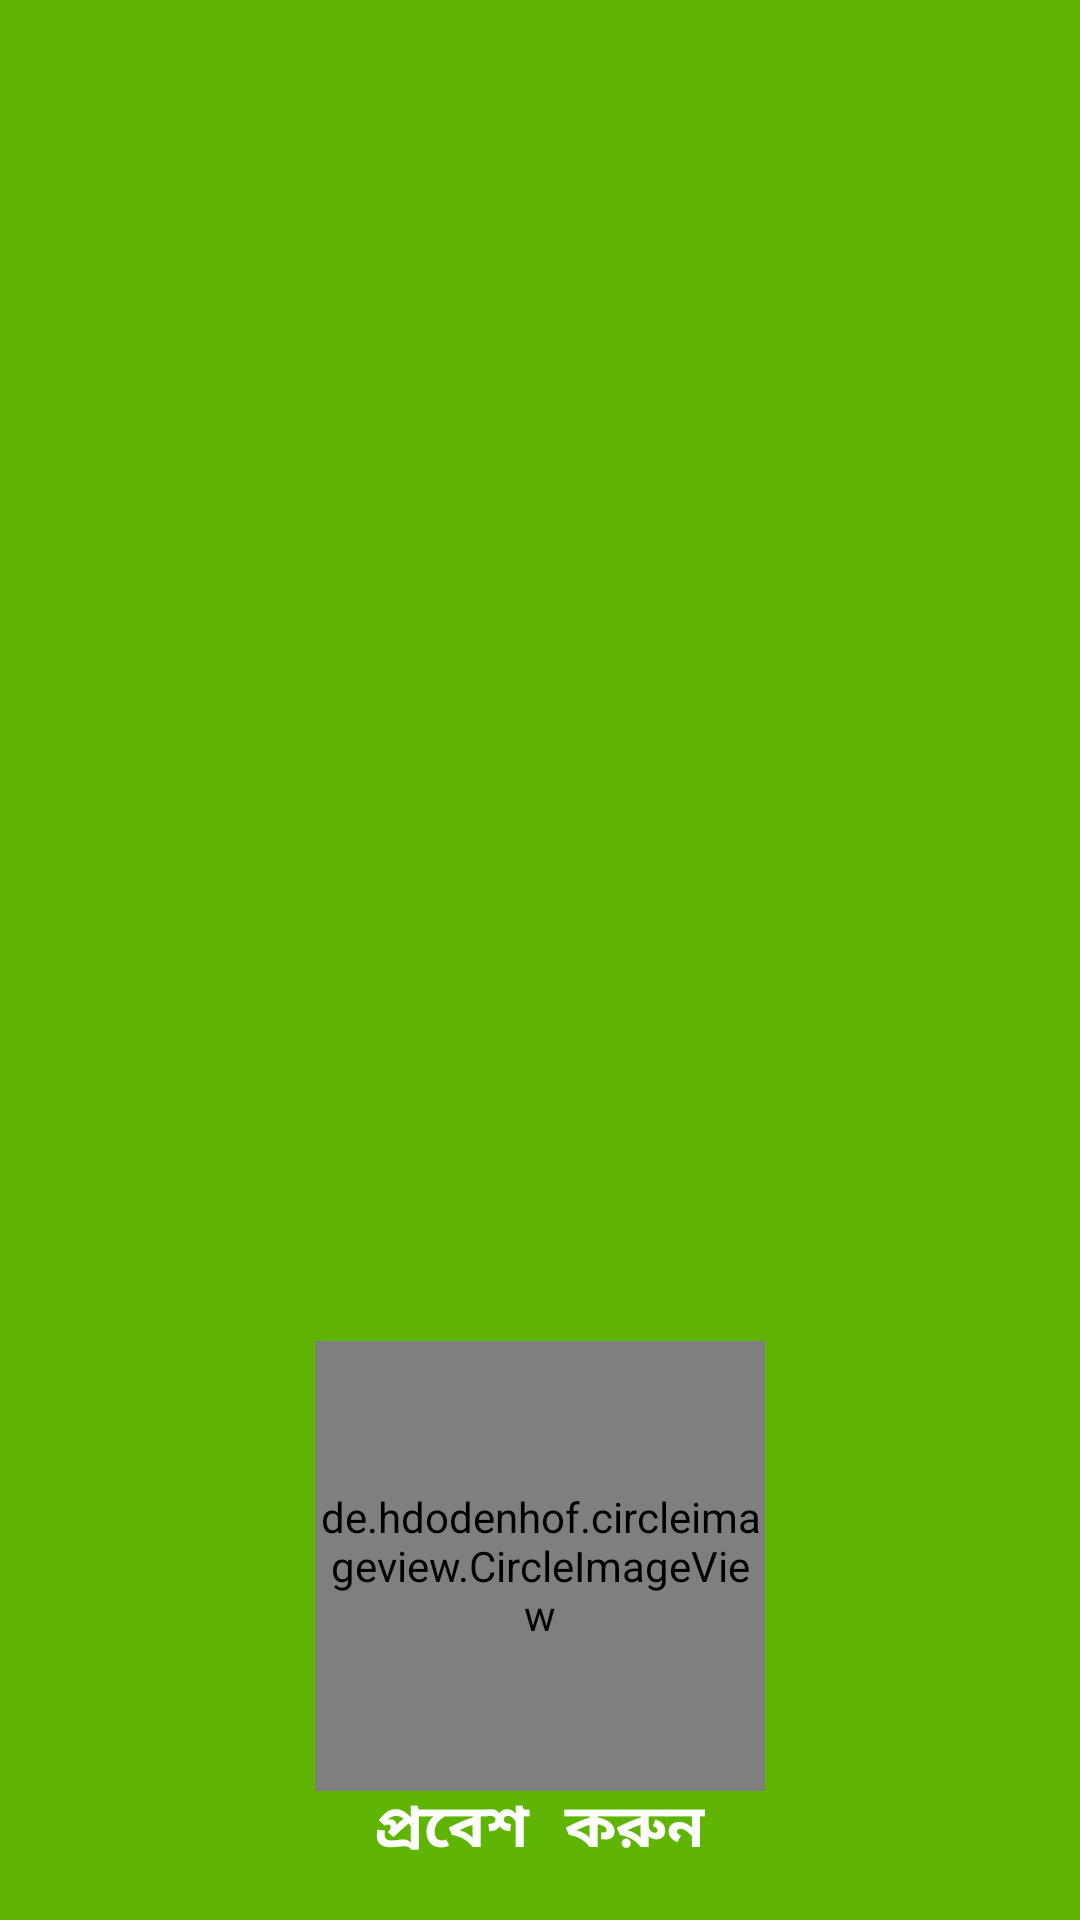

Produce the Android XML layout that renders to this screen, including the resource entries it uses.
<!-- AndroidManifest.xml: application theme AppTheme -->
<!-- res/layout/nav_header_main.xml -->
<?xml version="1.0" encoding="utf-8"?>
<LinearLayout xmlns:android="http://schemas.android.com/apk/res/android"
    xmlns:app="http://schemas.android.com/apk/res-auto"
    android:layout_width="match_parent"
    android:layout_height="250dp"
    android:layout_marginTop="20dp"
    android:background="@color/colorPrimary"
    android:paddingBottom="@dimen/activity_vertical_margin"
    android:paddingLeft="@dimen/activity_horizontal_margin"
    android:paddingRight="@dimen/activity_horizontal_margin"
    android:paddingTop="@dimen/activity_vertical_margin"
    android:theme="@style/ThemeOverlay.AppCompat.Dark">

    <LinearLayout
        android:id="@+id/singin_logo"
        android:layout_width="match_parent"
        android:layout_height="match_parent"
        android:gravity="bottom"
        android:orientation="vertical">

        <de.hdodenhof.circleimageview.CircleImageView
            android:id="@+id/ProfilePic"
            android:layout_width="150dp"
            android:layout_height="150dp"
            android:layout_gravity="center"
            android:src="@drawable/ic_login"
            app:border_color="@color/black" />



        <TextView
            android:id="@+id/textView"
            android:layout_width="wrap_content"
            android:layout_height="wrap_content"
            android:layout_gravity="center"
            android:fontFamily="serif-monospace"
            android:text="প্রবেশ করুন"
            android:textColor="@color/white"
            android:textSize="20dp"
            android:textStyle="bold" />


    </LinearLayout>
</LinearLayout>
<!-- resources referenced by this layout -->
<resources>
  <color name="black">#000000</color>
  <color name="colorPrimary">#5FB404</color>
  <color name="white">#ffffff</color>
  <dimen name="activity_horizontal_margin">16dp</dimen>
  <dimen name="activity_vertical_margin">16dp</dimen>
  <style name="AppTheme" parent="Theme.AppCompat.Light.DarkActionBar">
  
          
          <item name="windowActionBar">false</item>
          <item name="windowNoTitle">true</item>
          <item name="colorPrimary">@color/colorPrimary</item>
          <item name="colorPrimaryDark">@color/colorPrimaryDark</item>
          <item name="colorAccent">@color/colorAccent</item>
      </style>
  <color name="colorPrimaryDark">#74a443</color>
  <color name="colorAccent">#bdec2626</color>
</resources>
